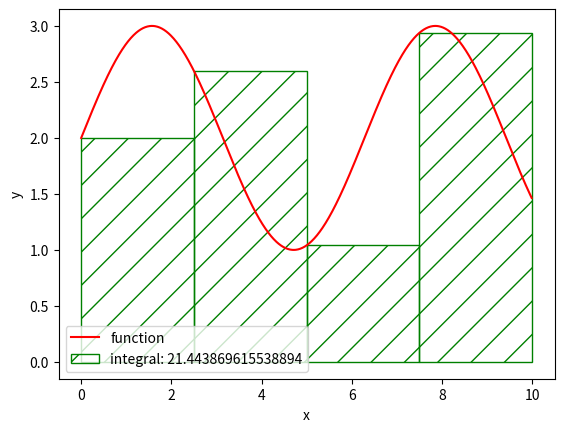
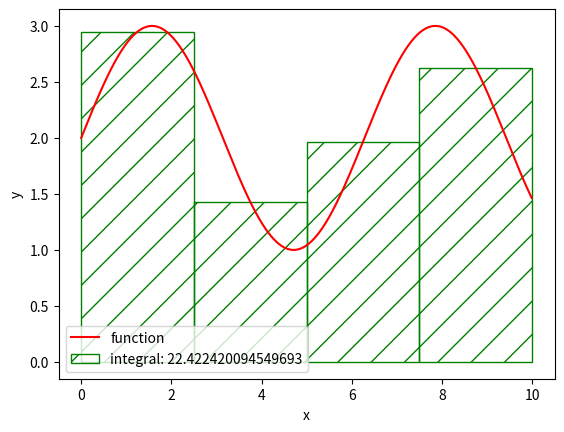
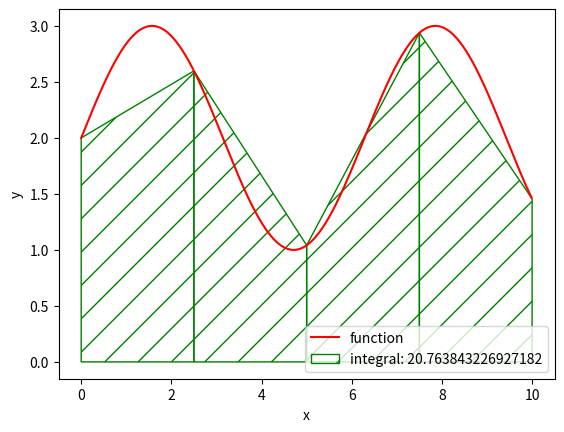
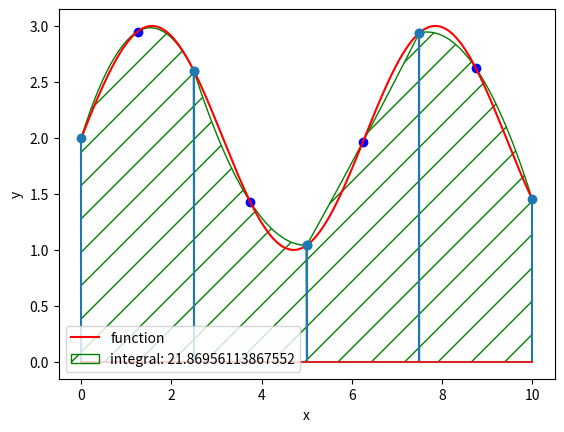
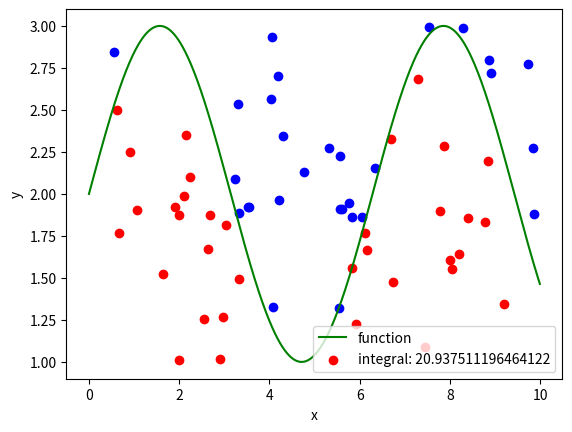
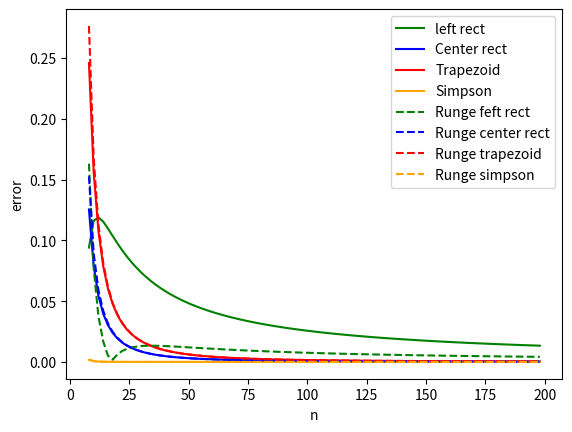

Reproduce these figures in Python, in order.
import matplotlib.pyplot as plt
import matplotlib.patches as patches
import numpy as np
import math
import random

def integrateLeftRect(f, a, b, n, draw=True):
    I = 0
    
    if draw:
        fig, ax = plt.subplots()
    
    xs = np.arange(a, b, (b - a) / 1000)
    fs = np.array([f(x) for x in xs])
    
    if draw:
        ax.plot(xs, fs, label = "function", color = "red")
    
        ax.set_xlabel("x")
        ax.set_ylabel("y")
    
    for i in range(n):
        xi = a + i * (b - a) / n
        xip1 = a + (i + 1) * (b - a) / n
        
        dx = xip1 - xi
        I += f(xi) * dx

        rect = patches.Rectangle((xi, 0), dx, f(xi), edgecolor='green', facecolor='none', hatch='/')
        
        if draw:
            ax.add_patch(rect)
        
    if draw:
        ax.set_xlabel("x")
        ax.set_ylabel("y")
        ax.legend(["function", "integral: " + str(I)])
        #ax.grid()
        #ax.legend()

        plt.show()
        
    return I

def integrateCenterRect(f, a, b, n, draw=True):
    I = 0
    
    if draw:
        fig, ax = plt.subplots()
    
    xs = np.arange(a, b, (b - a) / 1000)
    fs = np.array([f(x) for x in xs])
    
    if draw:
        ax.plot(xs, fs, label = "function", color = "red")
    
        ax.set_xlabel("x")
        ax.set_ylabel("y")
    
    for i in range(n):
        xi = a + i * (b - a) / n
        xip1 = a + (i + 1) * (b - a) / n
        
        Zetta = (xi+xip1)/2
        
        dx = xip1 - xi
        I += f(Zetta) * dx

        rect = patches.Rectangle((xi, 0), dx, f(Zetta), edgecolor='green', facecolor='none', hatch='/')
        
        if draw:
            ax.add_patch(rect)
        
    if draw:
        ax.set_xlabel("x")
        ax.set_ylabel("y")
        ax.legend(["function", "integral: " + str(I)])
        #ax.grid()
        #ax.legend()

        plt.show()
        
    return I

def integrateTrapezoid(f, a, b, n, draw=True):
    I = 0
    
    if draw:
        fig, ax = plt.subplots()
    
    xs = np.arange(a, b, (b - a) / 1000)
    fs = np.array([f(x) for x in xs])
    
    if draw:
        ax.plot(xs, fs, label = "function", color = "red")
    
        ax.set_xlabel("x")
        ax.set_ylabel("y")
    
    for i in range(n):
        xi = a + i * (b - a) / n
        xip1 = a + (i + 1) * (b - a) / n
        
        fxi = f(xi)
        fxip1 = f(xip1)
        
        dx = xip1 - xi
        I += 0.5 * (fxi + fxip1) * dx

        if draw:
            ax.add_patch(patches.Polygon(xy=list(zip( [xi, xip1, xip1, xi]  , [0, 0, fxip1, fxi] )), fill=False, color = "green", hatch='/'))
        
    if draw:
        ax.set_xlabel("x")
        ax.set_ylabel("y")
        ax.legend(["function", "integral: " + str(I)])
        #ax.grid()
        #ax.legend()
        
        plt.show()
        
    return I

def integrateSimpson(f, a, b, n, draw=True):
    I = 0
    
    if draw:
        fig, ax = plt.subplots()
    
    xs = np.arange(a, b, (b - a) / 1000)
    fs = np.array([f(x) for x in xs])
    
    if draw:
        ax.plot(xs, fs, label = "function", color = "red")
    
        ax.set_xlabel("x")
        ax.set_ylabel("y")
    
    for i in range(n):
        xi = a + i * (b - a) / n
        xip1 = a + (i + 1) * (b - a) / n
        xiph = (xi+xip1)/2
        
        fxi = f(xi)
        fxip1 = f(xip1)
        fxiph = f(xiph)
        
        dx = xip1 - xi
        I += (1/6) * (fxi + 4 * fxiph + fxip1) * dx

        xs = np.arange(xi, xip1, 0.01)
        ys = np.array([fxi*(x-xiph)*(x-xip1)/((xi-xiph)*(xi-xip1)) + fxiph * (x-xi)*(x-xip1)/((xiph-xi)*(xiph-xip1)) + fxip1*(x-xi)*(x-xiph)/((xip1-xi)*(xip1-xiph)) for x in xs])
        
        if draw:
            #ax.plot(xs, ys, color = "green", hatch='/')
            xs = np.append(xs, [xip1, xi])
            ys = np.append(ys, [0, 0])
            ax.add_patch(patches.Polygon(xy=list(zip(xs, ys)), fill=False, color = "green", hatch='/'))
            ax.stem([xi, xip1], [fxi, fxip1])
            ax.scatter([xiph], [fxiph], color="blue")
    
    if draw:
        ax.set_xlabel("x")
        ax.set_ylabel("y")
        ax.legend(["function", "integral: " + str(I)])
        #ax.grid()
        #ax.legend()
        plt.show()
        
    return I

def integrateMontecarlo(f, a, b, n, draw=True):
    I = 0
    
    if draw:
        fig, ax = plt.subplots()
    
    xs = np.arange(a, b, (b - a) / 1000)
    fs = np.array([f(x) for x in xs])
    
    y0 = min(fs)
    y1 = max(fs)
    
    if draw:
        ax.plot(xs, fs, label = "function", color = "green")
    
        ax.set_xlabel("x")
        ax.set_ylabel("y")
    
    k = 0
    
    xsr = []
    ysr = []
    
    xsb = []
    ysb = []
    
    for i in range(n):
        x = random.uniform(a, b)
        y = random.uniform(y0, y1)
        
        v = f(x)
       
        if (v >= y and v >= 0 and y >= 0) or (v < 0 and y >= v and y < 0):
            xsr.append(x)
            ysr.append(y)
            k += 1
        else:
            xsb.append(x)
            ysb.append(y)    
              
    I = (b - a) * (y1 - y0) * k / n + y0*(b-a)
                
    if draw:
        ax.scatter(xsb, ysb, color="blue")
        ax.scatter(xsr, ysr, color="red", label="integral: " + str(I))
        ax.set_xlabel("x")
        ax.set_ylabel("y")
        
        #ax.grid()
        ax.legend()
        
        plt.show()
        
    return I

def testRungeRule(func, trueInt, a, b, N):
    fig, ax = plt.subplots()
    
    errs1 = []
    errs2 = []
    errs3 = []
    errs4 = []
    
    rerrs1 = []
    rerrs2 = []
    rerrs3 = []
    rerrs4 = []
    
    start = 4
    
    for n in range(start, N):
        I1 = integrateLeftRect(func, a, b, 2*n, False)
        I2 = integrateCenterRect(func, a, b, 2*n, False)
        I3 = integrateTrapezoid(func, a, b, 2*n, False)
        I4 = integrateSimpson(func, a, b, 2*n, False)
        
        I1_ = integrateLeftRect(func, a, b, n, False)
        I2_ = integrateCenterRect(func, a, b, n, False)
        I3_ = integrateTrapezoid(func, a, b, n, False)
        I4_ = integrateSimpson(func, a, b, n, False)
        
        err1 = math.fabs(trueInt - I1)
        err2 = math.fabs(trueInt - I2)
        err3 = math.fabs(trueInt - I3)
        err4 = math.fabs(trueInt - I4)
        
        rerr1 = (1/3)*math.fabs(I1-I1_)
        rerr2 = (1/3)*math.fabs(I2-I2_)
        rerr3 = (1/3)*math.fabs(I3-I3_)
        rerr4 = (1/15)*math.fabs(I4-I4_)
        
        errs1.append(err1)
        errs2.append(err2)
        errs3.append(err3)
        errs4.append(err4)
        
        rerrs1.append(rerr1)
        rerrs2.append(rerr2)
        rerrs3.append(rerr3)
        rerrs4.append(rerr4)
        
    ns = [2*n for n in range(start, N)]
    
    ax.plot(ns, errs1, label = "left rect", color = "green")
    ax.plot(ns, errs2, label = "Center rect", color = "blue")
    ax.plot(ns, errs3, label = "Trapezoid", color = "red")
    ax.plot(ns, errs4, label = "Simpson", color = "orange")
    
    ax.plot(ns, rerrs1, label = "Runge feft rect", linestyle='dashed', color = "green")
    ax.plot(ns, rerrs2, label = "Runge center rect", linestyle='dashed', color = "blue")
    ax.plot(ns, rerrs3, label = "Runge trapezoid", linestyle='dashed', color = "red")
    ax.plot(ns, rerrs4, label = "Runge simpson", linestyle='dashed', color = "orange")
    
    ax.set_xlabel("n")
    ax.set_ylabel("error")
    
    ax.legend()
    plt.show()

Z = 2

def func(x):
    return math.sin(x)+Z

a = 0
b = 10
N = 4

integrateLeftRect(func, a, b, N)
integrateCenterRect(func, a, b, N)
integrateTrapezoid(func, a, b, N)
integrateSimpson(func, a, b, N)
integrateMontecarlo(func, a, b, N*N*N)

testRungeRule(func, (math.cos(a) - math.cos(b)+Z*(b-a)), a, b, 100)
